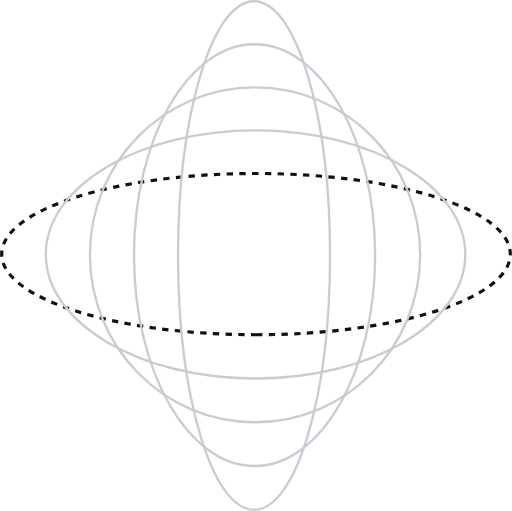
t = 0.00 s
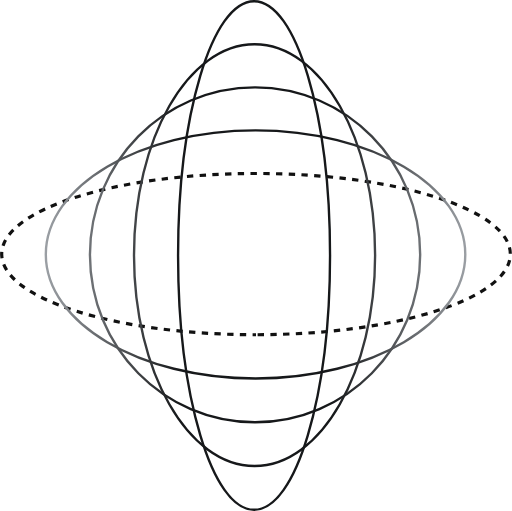
t = 1.70 s
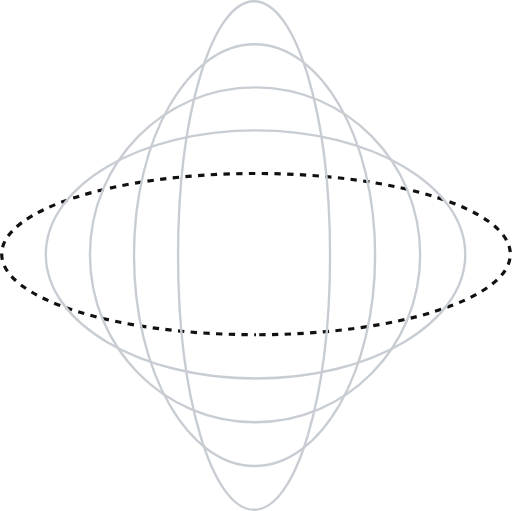
t = 3.40 s
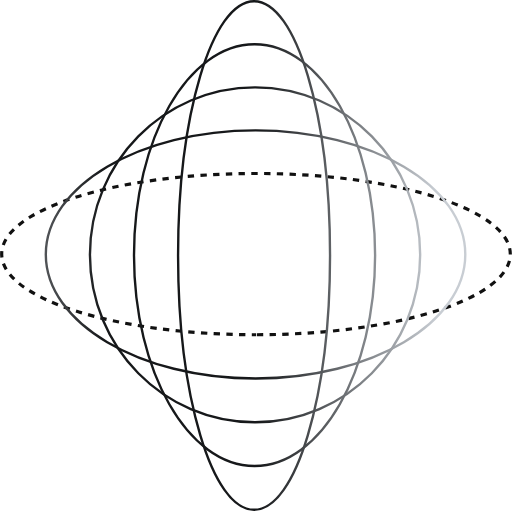
t = 4.85 s
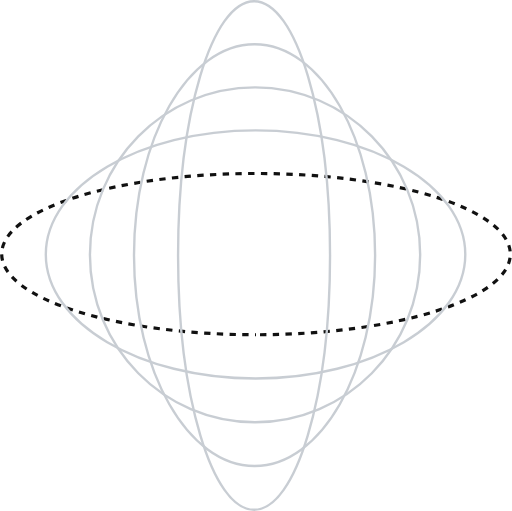
t = 6.65 s
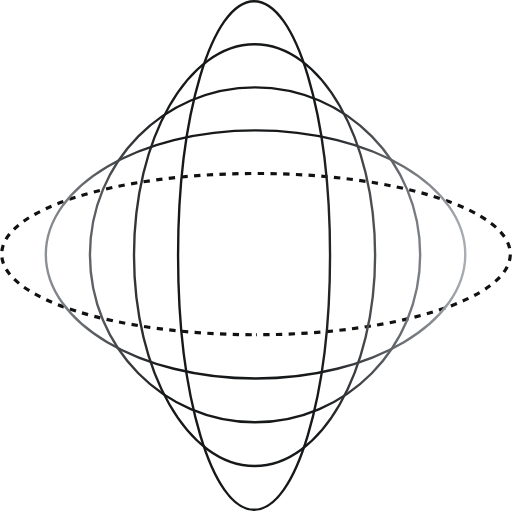
t = 8.45 s

The animated SVG that drew these frames (rendered in a browser with its animation timeline set to each time). Animation: 1 SMIL element (animateTransform=1), 12 CSS @keyframes rules; frames cover the first 8.45 s, repeats indefinitely.

<svg class="p2-diamond" height="186" viewBox="0 0 161 160.75" fill="none" xmlns="http://www.w3.org/2000/svg"><style>.p2-glyph{color:var(--text);flex-shrink:0;display:flex;align-items:center;justify-content:center;margin-bottom:4px}.p2-glyph svg{display:block;width:auto;overflow:visible;transform-box:fill-box;transform-origin:center center}@keyframes p2-spin{to{transform:rotate(360deg)}}@keyframes p2-dash{to{stroke-dashoffset:-8}}.p2-spin{animation:p2-spin 60s linear infinite}.p2-spin-rev{animation:p2-spin 72s linear infinite reverse}.p2-march .dm{animation:p2-dash 1.6s linear infinite}.p2-mesh .dm{animation:p2-dash 1.6s linear infinite}@keyframes p2-node-fill{0%,10%{fill:#111}16%,100%{fill:#fff}}.p2-mesh .p2-node{animation:p2-node-fill 4.5s linear infinite}@keyframes p2-blink{0%,30%{fill:#111}48%,100%{fill:#fff}}.p2-mesh .p2-center{animation:p2-blink 1.5s linear infinite}.p2-diamond .dm{animation:p2-dash 1.6s linear infinite}.p2-discs .dm{animation:p2-dash 1.6s linear infinite}@keyframes p2-disc-bob{0%,100%{transform:translateY(0)}50%{transform:translateY(-3px)}}.p2-discs .p2-disc{animation:p2-disc-bob 3.6s ease-in-out infinite}.p2-spin-rev .dm{animation:p2-dash 1.6s linear infinite}@keyframes p2-ray{0%,100%{opacity:.22}50%{opacity:1}}.p2-burst g.p2-spin{transform-box:fill-box;transform-origin:center center}.p2-burst g.p2-spin path{animation:p2-ray 2.8s ease-in-out infinite}@keyframes p2-ring-glow{0%,100%{opacity:.4}50%{opacity:1}}@keyframes p2-flow{to{stroke-dashoffset:-1}}@keyframes p2-flow-r{to{stroke-dashoffset:1}}.p2-glyph svg.p2-march{overflow:hidden}@keyframes p2-log-step{0%,58%{transform:translateY(0)}88%,100%{transform:translateY(32px)}}@keyframes p2-log-out{0%,58%{opacity:1}82%,100%{opacity:0}}@keyframes p2-log-in{0%,64%{opacity:0}88%,100%{opacity:1}}.p2-log-stack{animation:p2-log-step 2.2s ease-in-out infinite;animation-delay:-1.25s}.p2-log-out{animation:p2-log-out 2.2s linear infinite;animation-delay:-1.25s}.p2-log-in{opacity:0;animation:p2-log-in 2.2s linear infinite;animation-delay:-1.25s}
.p2-title{font-size:44px;font-weight:400;font-family:var(--font-heading);color:var(--text);letter-spacing:-1.2px;line-height:110%;margin:0;white-space:nowrap}
.p2-desc{font-size:14px;color:var(--muted);font-family:var(--font-body);line-height:160%;margin:0;max-width:520px}
.p2-ctas{display:flex;align-items:center;gap:18px;margin-top:6px}
.p2-docs{font-size:13px;color:var(--muted);text-decoration:underline;text-underline-offset:3px;font-family:var(--font-body);transition:color .15s ease}
.p2-docs:hover{color:var(--text)}</style><defs><linearGradient id="p2dg-ua" gradientUnits="userSpaceOnUse" x1="-161" y1="0" x2="0" y2="0"><stop offset="0" stop-color="#c8cdd3"/><stop offset="0.35" stop-color="#16181a"/><stop offset="0.65" stop-color="#16181a"/><stop offset="1" stop-color="#c8cdd3"/><animateTransform attributeName="gradientTransform" type="translate" from="0 0" to="322 0" dur="3.4s" repeatCount="indefinite"/></linearGradient></defs><g>
<path class="dm" d="M80.5 105.298C124.683 105.298 160.5 93.943 160.5 79.9364C160.5 65.9298 124.683 54.5751 80.5 54.5751C36.3172 54.5751 0.5 65.9298 0.5 79.9364C0.5 93.943 36.3172 105.298 80.5 105.298Z" stroke="#111" stroke-miterlimit="10" stroke-dasharray="2 2"/>
<path class="p2-ring" d="M80.3588 119.067C116.799 119.067 146.339 101.597 146.339 80.046C146.339 58.4953 116.799 41.0251 80.3588 41.0251C43.919 41.0251 14.3788 58.4953 14.3788 80.046C14.3788 101.597 43.919 119.067 80.3588 119.067Z" stroke="url(#p2dg-ua)" stroke-width="0.75" stroke-miterlimit="10"/>
<path class="p2-ring" d="M80.202 132.836C108.89 132.836 132.146 109.25 132.146 80.1556C132.146 51.0609 108.89 27.475 80.202 27.475C51.5139 27.475 28.2576 51.0609 28.2576 80.1556C28.2576 109.25 51.5139 132.836 80.202 132.836Z" stroke="url(#p2dg-ua)" stroke-width="0.75" stroke-miterlimit="10"/>
<path class="p2-ring" d="M80.0454 146.606C100.99 146.606 117.97 116.904 117.97 80.2653C117.97 43.6266 100.99 13.925 80.0454 13.925C59.1003 13.925 42.121 43.6266 42.121 80.2653C42.121 116.904 59.1003 146.606 80.0454 146.606Z" stroke="url(#p2dg-ua)" stroke-width="0.75" stroke-miterlimit="10"/>
<path class="p2-ring" d="M79.8888 160.375C93.0909 160.375 103.793 124.558 103.793 80.375C103.793 36.1922 93.0909 0.375 79.8888 0.375C66.6868 0.375 55.9844 36.1922 55.9844 80.375C55.9844 124.558 66.6868 160.375 79.8888 160.375Z" stroke="url(#p2dg-ua)" stroke-width="0.75" stroke-miterlimit="10"/>
</g></svg>
